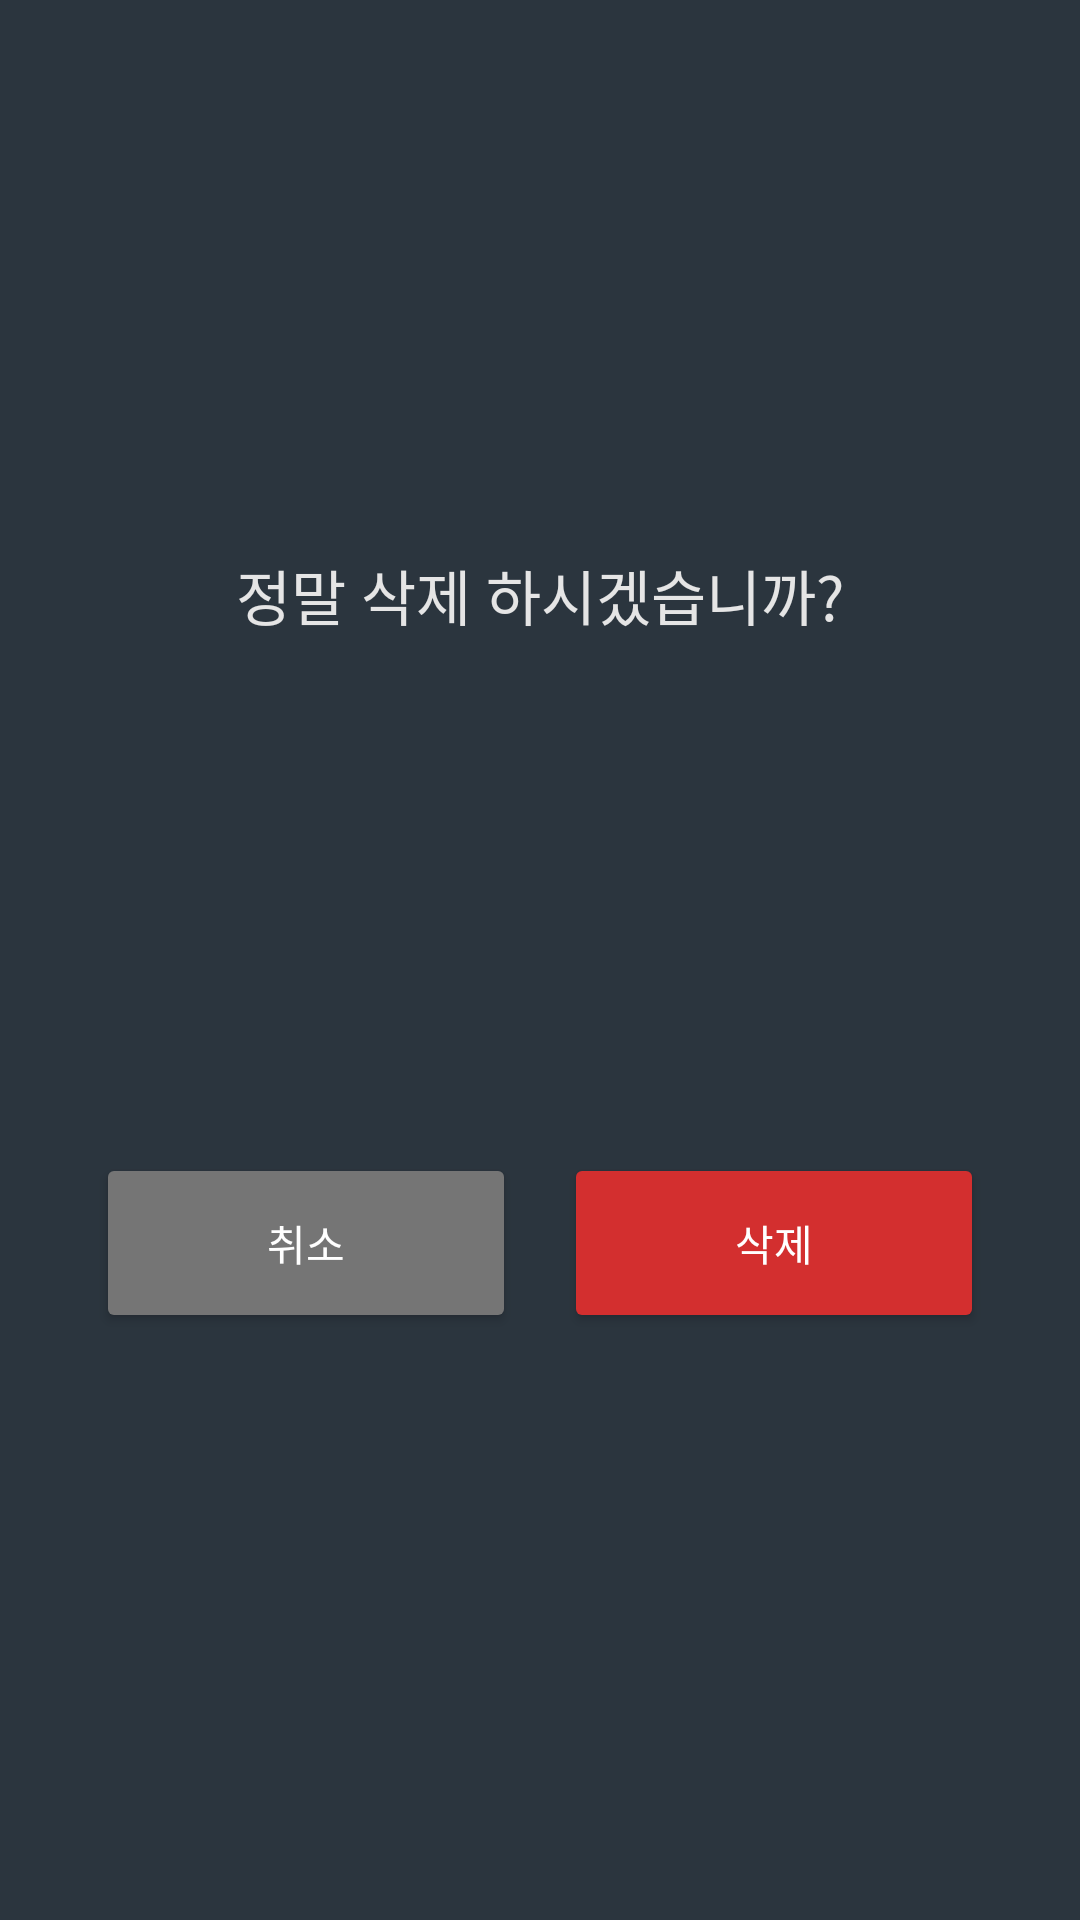

Produce the Android XML layout that renders to this screen, including the resource entries it uses.
<!-- AndroidManifest.xml: application theme Theme.Artwalk -->
<!-- res/layout/fragment_record_detail_dialog.xml -->
<?xml version="1.0" encoding="utf-8"?>
<layout xmlns:android="http://schemas.android.com/apk/res/android"
    xmlns:app="http://schemas.android.com/apk/res-auto">

    <androidx.constraintlayout.widget.ConstraintLayout
        android:layout_width="match_parent"
        android:layout_height="wrap_content"
        android:background="#2B353E"
        android:padding="24dp">

        <TextView
            android:id="@+id/textview_delete_title"
            android:layout_width="wrap_content"
            android:layout_height="wrap_content"
            android:text="정말 삭제 하시겠습니까?"
            android:textSize="20dp"
            android:textColor="@color/neutral02"
            app:layout_constraintTop_toTopOf="parent"
            app:layout_constraintStart_toStartOf="parent"
            app:layout_constraintEnd_toEndOf="parent"
            app:layout_constraintBottom_toTopOf="@id/linearLayout_detail_buttonBox"
            />

        <LinearLayout
            android:id="@+id/linearLayout_detail_buttonBox"
            android:layout_width="match_parent"
            android:layout_height="wrap_content"
            app:layout_constraintTop_toBottomOf="@id/textview_delete_title"
            app:layout_constraintStart_toStartOf="parent"
            app:layout_constraintEnd_toEndOf="parent"
            app:layout_constraintBottom_toBottomOf="parent"
            app:layout_constraintHorizontal_weight="0.5"
            android:layout_marginVertical="12dp"
            android:orientation="horizontal"
            android:weightSum="2"
            >

            <Button
                android:id="@+id/button_record_detail_quit"
                android:layout_width="0dp"
                android:layout_weight="1"
                android:backgroundTint="@color/neutral04"
                android:layout_height="60dp"
                android:layout_marginHorizontal="8dp"
                android:text="취소"
                android:textColor="@color/neutral01"/>

            <Button
                android:id="@+id/button_record_detail_delete"
                android:layout_width="0dp"
                android:layout_weight="1"
                android:layout_height="60dp"
                android:layout_marginHorizontal="8dp"
                android:backgroundTint="@color/error01"
                android:text="삭제"
                android:textColor="@color/neutral01" />

        </LinearLayout>




    </androidx.constraintlayout.widget.ConstraintLayout>

</layout>
<!-- resources referenced by this layout -->
<resources>
  <color name="error01">#FFD32F2F</color>
  <color name="neutral01">#FFFFFFFF</color>
  <color name="neutral02">#FFE5E5E5</color>
  <color name="neutral04">#FF757575</color>
  <style name="Theme.Artwalk" parent="Theme.MaterialComponents.DayNight.NoActionBar">
          
          <item name="colorPrimary">@color/main</item>
          
          <item name="colorSecondary">@color/neutral03</item>
          
          <item name="android:statusBarColor" tools:targetApi="l">?attr/colorPrimaryVariant</item>
          
          <item name="android:windowTranslucentStatus">true</item>
          <item name="android:windowTranslucentNavigation">true</item>
          <item name="android:windowLightStatusBar" tools:targetApi="m">true</item>
      </style>
  <color name="main">#FF07A794</color>
  <color name="neutral03">#FFB9B9B9</color>
</resources>
